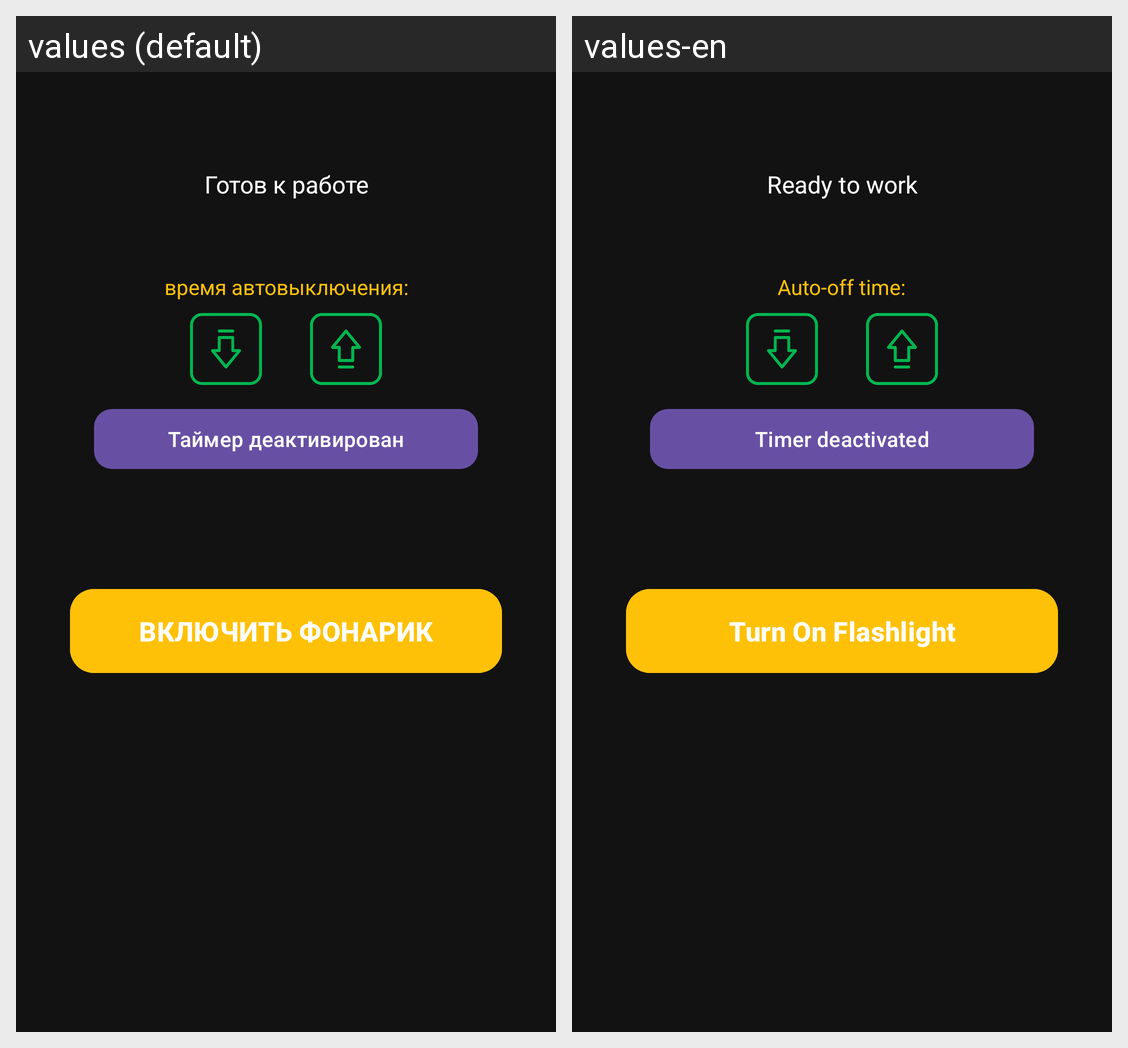

Here is an Android app screen in its default locale and in the app's own translations. Write out the translated-string differences for the strings that appear on this screen.
Android screen res/layout/activity_flashlight.xml rendered under 2 locales, left to right: values (default), values-en. Device: Nexus 5 (rendered at 1080×1920; each locale shown at half size, 540×960, under a caption strip naming it); theme Theme.Flashandstrobe.
Strings drawn on this screen, with the default value and each locale's value (text and hints the layout hard-codes, and strings that could not be matched under every locale, appear in the picture but are not listed):

tv_status_ready
  values: Готов к работе
  values-en: Ready to work

tv_timer_label
  values: время автовыключения:
  values-en: Auto-off time:

timer_off
  values: Таймер деактивирован
  values-en: Timer deactivated

btn_flash_on
  values: ВКЛЮЧИТЬ ФОНАРИК
  values-en: Turn On Flashlight
